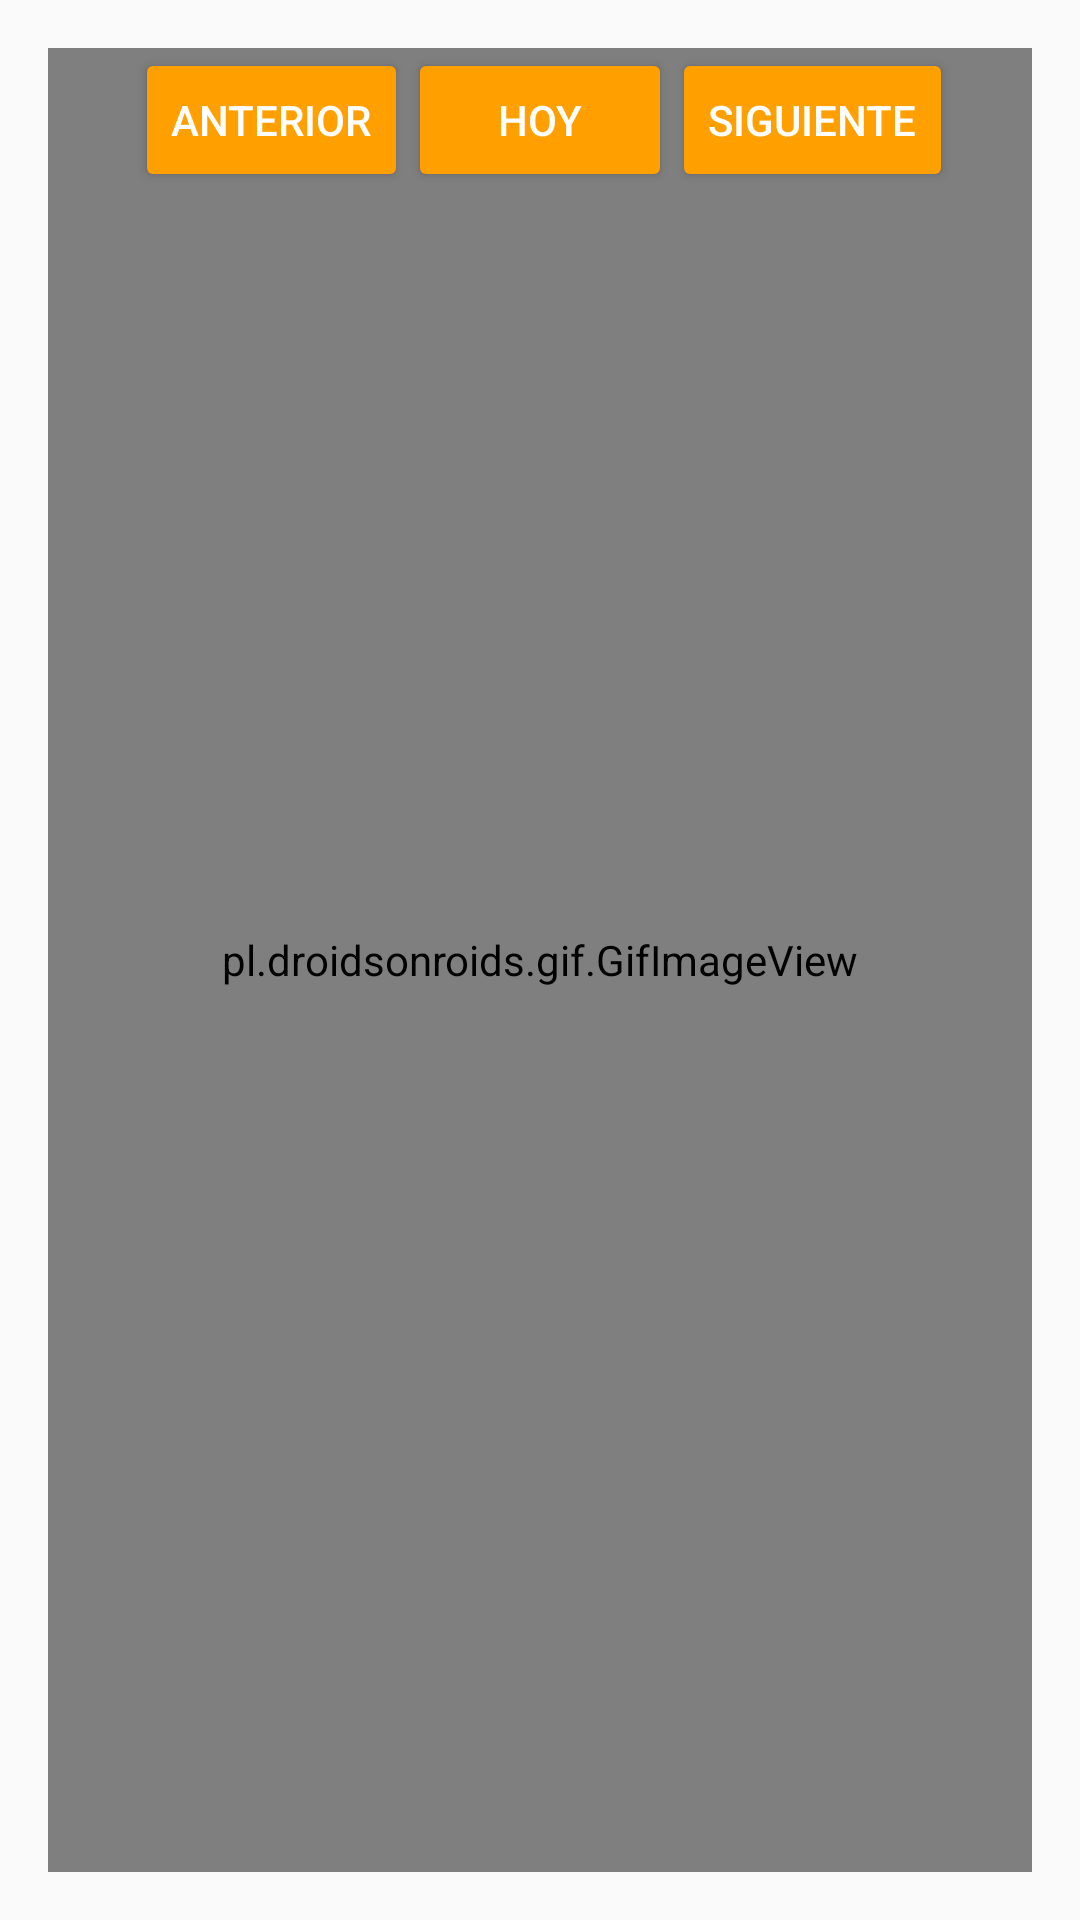

The Android layout XML behind this screen, and the referenced resources:
<!-- AndroidManifest.xml: application theme AppTheme -->
<!-- res/layout/fragment_ver_ventas.xml -->
<RelativeLayout xmlns:android="http://schemas.android.com/apk/res/android"
    xmlns:tools="http://schemas.android.com/tools"
    xmlns:app="http://schemas.android.com/apk/res-auto"
    android:layout_width="match_parent"
    android:layout_height="match_parent"
    android:paddingLeft="@dimen/activity_horizontal_margin"
    android:paddingRight="@dimen/activity_horizontal_margin"
    android:paddingTop="@dimen/activity_vertical_margin"
    android:paddingBottom="@dimen/activity_vertical_margin"
    tools:context=".MainActivity">

        <Button
            android:id="@+id/id_dia_anterior"
            android:layout_width="wrap_content"
            android:layout_height="wrap_content"
            android:text="Anterior"
            android:layout_toLeftOf="@+id/dia_actual"
            android:theme="@style/ThemeOverlay.MyDarkButton"
            />

        <Button
            android:id="@+id/dia_actual"
            android:layout_width="wrap_content"
            android:layout_height="wrap_content"
            android:text="Hoy"
            android:layout_centerHorizontal="true"
            android:theme="@style/ThemeOverlay.MyDarkButton"
             />

    <Button
        android:id="@+id/dia_siguiente"
        android:layout_width="wrap_content"
        android:layout_height="wrap_content"
        android:text="Siguiente"
        android:layout_toRightOf="@+id/dia_actual"
        android:theme="@style/ThemeOverlay.MyDarkButton"
        />

    <android.support.design.widget.CoordinatorLayout
        xmlns:android="http://schemas.android.com/apk/res/android"
        xmlns:app="http://schemas.android.com/apk/res-auto"
        xmlns:tools="http://schemas.android.com/tools"
        android:layout_width="match_parent"
        android:layout_height="match_parent"
        android:fitsSystemWindows="true"
        tools:context=".MainActivity" >

        <pl.droidsonroids.gif.GifImageView
            android:id="@+id/gifImageView"
            android:layout_width="match_parent"
            android:layout_height="match_parent"
            android:background="@drawable/loading_gif"
            android:src="@drawable/loading_gif" />

    </android.support.design.widget.CoordinatorLayout>

    <android.support.v7.widget.RecyclerView
        android:id="@+id/recycler_view"
        android:layout_width="match_parent"
        android:layout_height="match_parent"
        app:layout_behavior="@string/appbar_scrolling_view_behavior"
        android:layout_below="@+id/id_dia_anterior" />

    <android.support.design.widget.AppBarLayout
        android:layout_height="wrap_content"
        android:layout_width="match_parent"
        android:id="@+id/appBarLayout" />


</RelativeLayout>
<!-- resources referenced by this layout -->
<resources>
  <dimen name="activity_horizontal_margin">16dp</dimen>
  <dimen name="activity_vertical_margin">16dp</dimen>
  <style name="ThemeOverlay.MyDarkButton" parent="ThemeOverlay.AppCompat.Dark">
          <item name="colorButtonNormal">@color/colorAccent</item>
          <item name="android:layout_marginRight">4dp</item>
          <item name="android:layout_marginLeft">4dp</item>
          <item name="android:textColor">@android:color/white</item>
      </style>
  <style name="AppTheme" parent="Theme.AppCompat.Light.DarkActionBar">
          
          <item name="colorPrimary">@color/colorPrimary</item>
          <item name="colorPrimaryDark">@color/colorPrimaryDark</item>
          <item name="colorAccent">@color/colorAccent</item>
      </style>
  <color name="colorAccent">#ffa000</color>
  <color name="colorPrimary">#039be5</color>
  <color name="colorPrimaryDark">#0288d1</color>
</resources>
